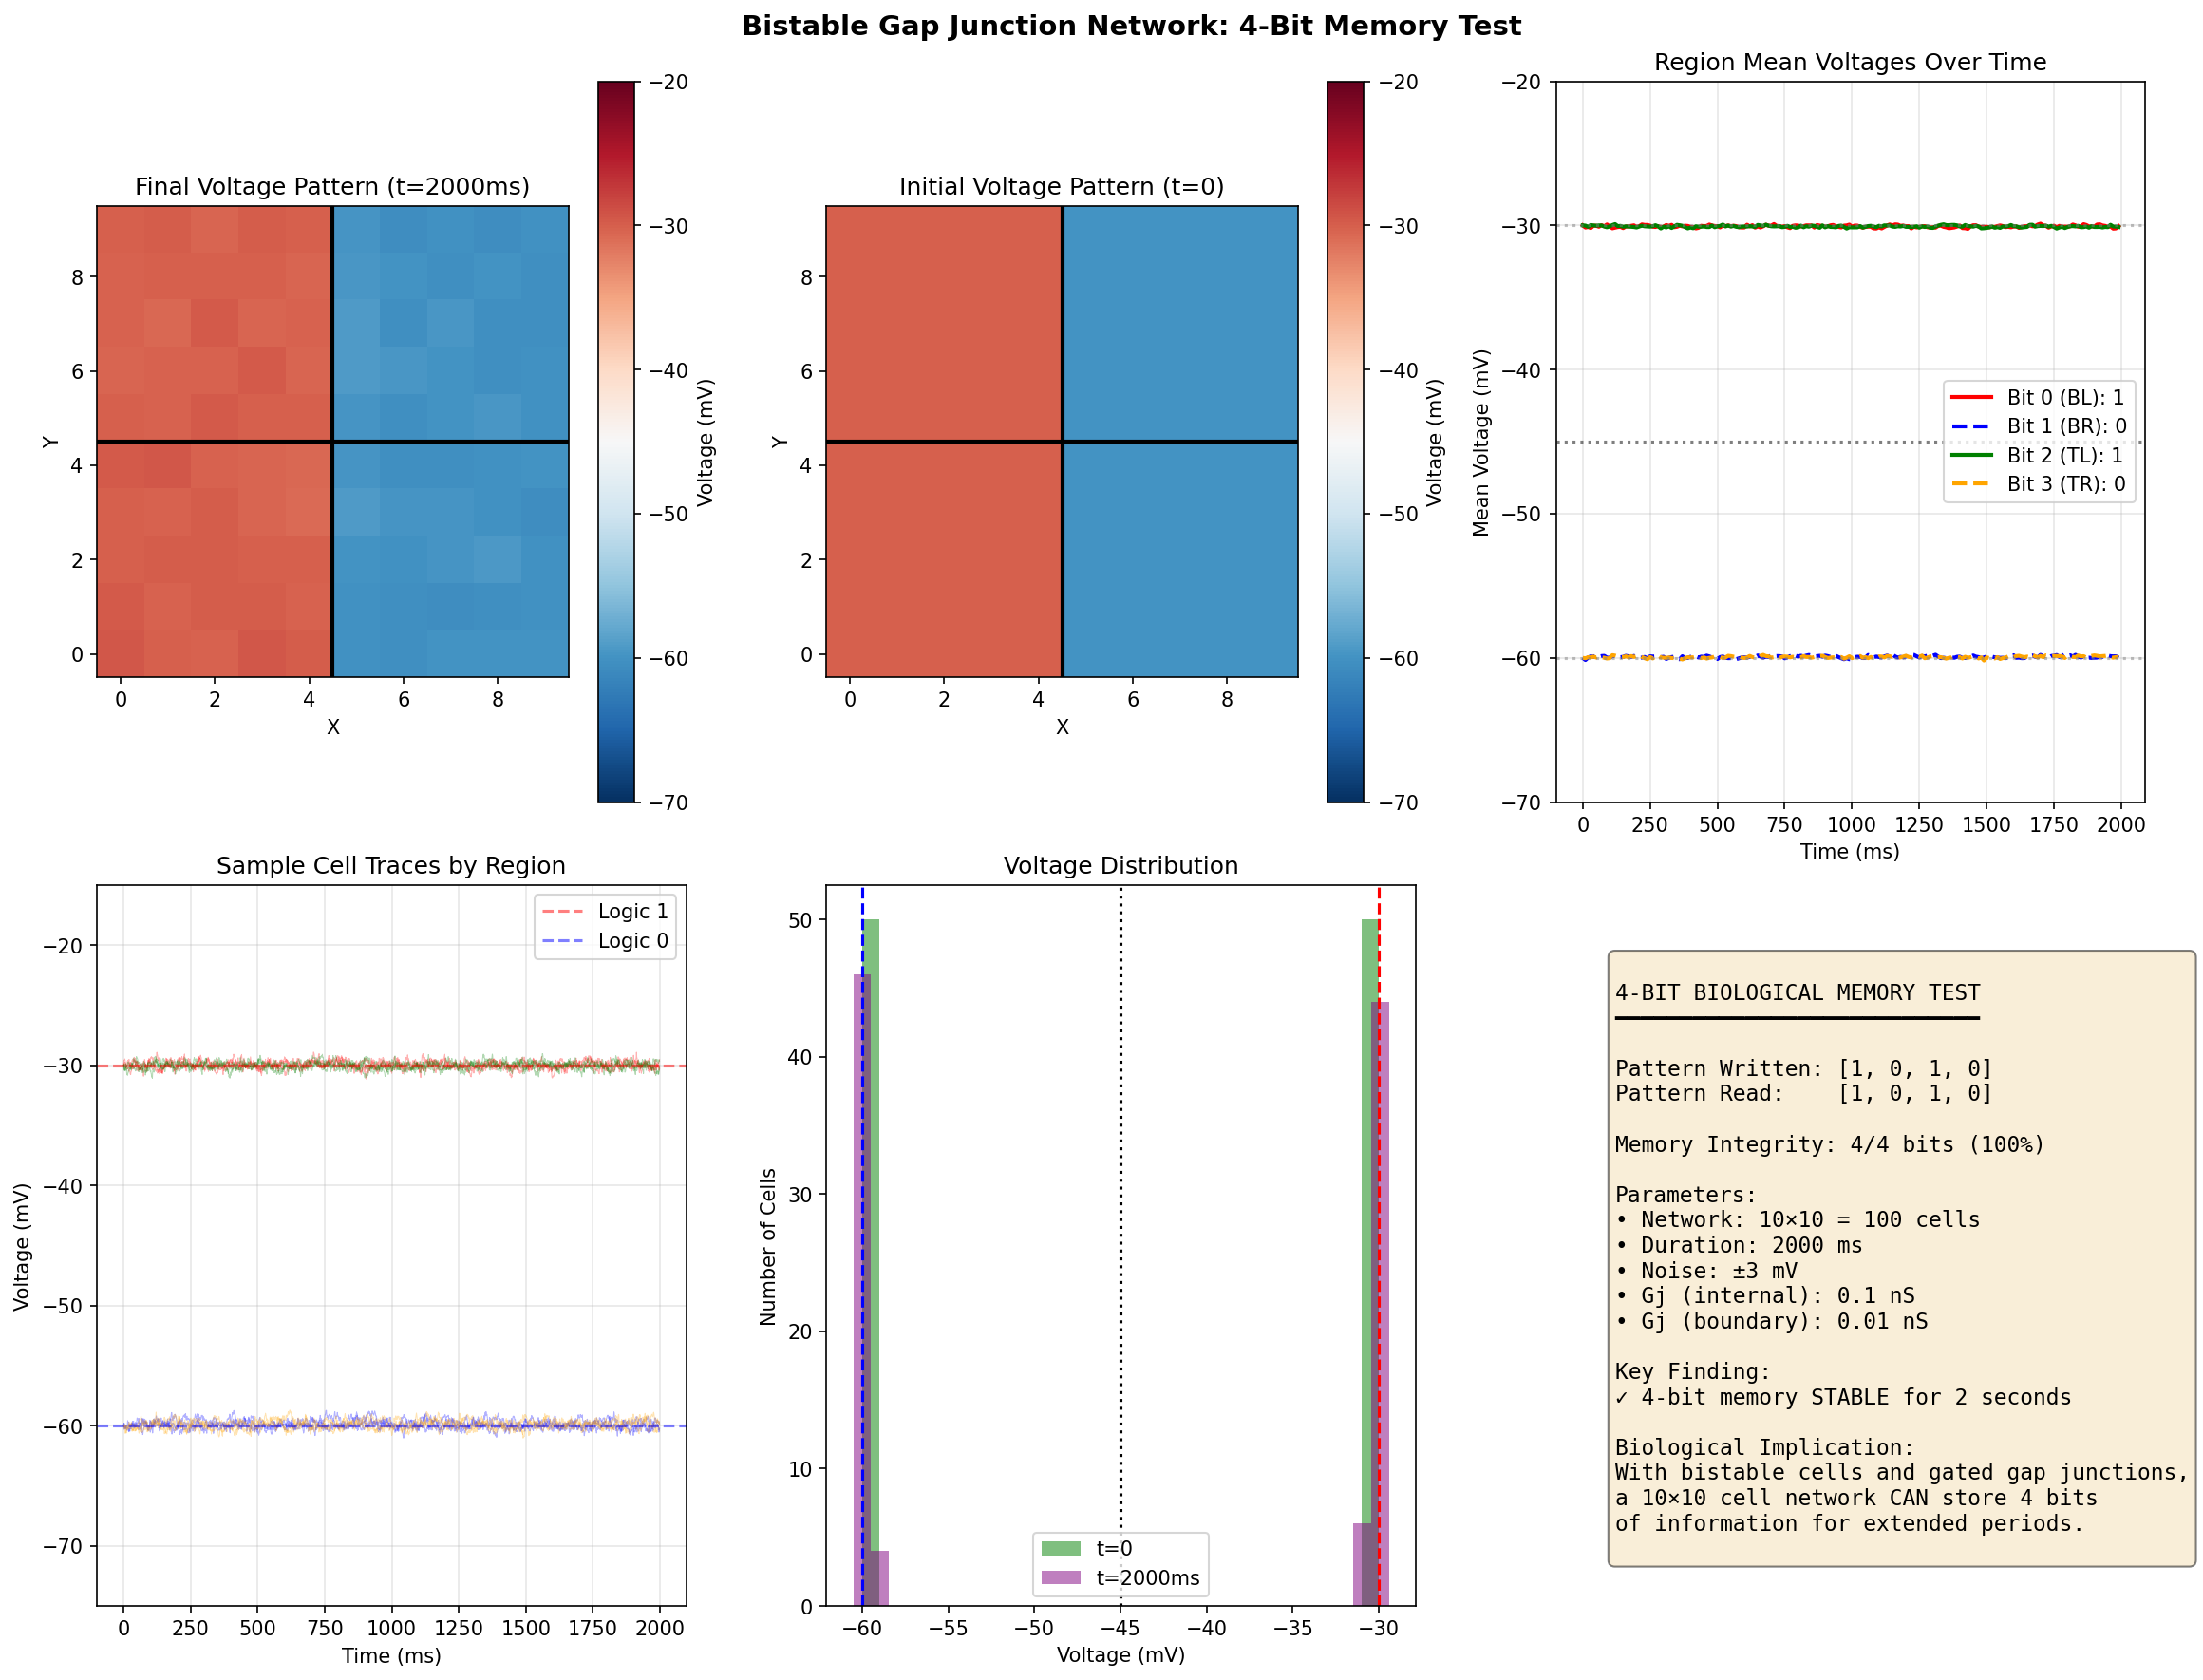

The script that saved this image:
#!/usr/bin/env python3
"""
Bistable Gap Junction Network Simulation
=========================================

Advanced simulation testing biological memory in a planarian-like cell network.

Key features:
1. BISTABLE cells (two stable voltage states: Logic 0 and Logic 1)
2. GAP JUNCTION coupling (adjustable strength)
3. SPATIAL network (cells arranged in 2D grid)
4. NOISE (biological fluctuations)

Questions answered:
1. Can distinct regions maintain different voltage states?
2. How does gap junction gating affect information storage?
3. What is the minimum isolation needed for multi-bit memory?
4. How fast do signals propagate through the network?

Based on LOGIC_HASH constraints:
- Bistability required (validated by earlier simulations)
- Gap junctions modeled as Innexin-like (planarian)
- Noise levels based on 8mV tolerance threshold
"""

from brian2 import *
import numpy as np
import matplotlib.pyplot as plt
from pathlib import Path

# Cross-platform output path
SCRIPT_DIR = Path(__file__).parent.resolve()

# =============================================================================
# PARAMETERS
# =============================================================================
# Network topology
N_X = 10           # Cells in X direction
N_Y = 10           # Cells in Y direction
N_TOTAL = N_X * N_Y  # 100 cells total

# Cell properties
CM = 10*pF         # Membrane capacitance
TAU = 20*ms        # Membrane time constant

# Bistable dynamics
V_LOW = -60*mV     # Stable state 0 (Logic 0)
V_HIGH = -30*mV    # Stable state 1 (Logic 1)
V_THRESHOLD = -45*mV  # Unstable threshold

# Gap junction parameters
GJ_BASE = 0.1*nS    # Baseline gap junction conductance (reduced for stability)
GJ_OPEN = 0.5*nS    # Open state (high coupling)
GJ_CLOSED = 0.01*nS # Closed state (low coupling)

# Noise
NOISE_STD = 3*mV   # Voltage noise (below 8mV threshold)

# Simulation
DURATION = 2000*ms  # 2 seconds

print("=" * 70)
print("Bistable Gap Junction Network Simulation")
print("=" * 70)
print(f"\nNetwork: {N_X} × {N_Y} = {N_TOTAL} cells")
print(f"Bistable states: Logic 0 = {V_LOW/mV:.0f} mV, Logic 1 = {V_HIGH/mV:.0f} mV")
print(f"Threshold: {V_THRESHOLD/mV:.0f} mV")
print(f"Gap junction range: {GJ_CLOSED/nS:.1f} - {GJ_OPEN/nS:.1f} nS")
print(f"Noise: ±{NOISE_STD/mV:.0f} mV")

# =============================================================================
# BUILD NETWORK
# =============================================================================

# Bistable cell equations
eqs = '''
dv/dt = (bistable + gj_current + noise) / CM : volt

# Bistable dynamics: cubic function with two stable fixed points
# Scaled for numerical stability
bistable = -g_bi * (v - V_LOW) * (v - V_THRESHOLD) * (v - V_HIGH) / (225*mV**2) : amp
g_bi : siemens (constant)

# Gap junction current (set by network_operation)
gj_current : amp

# Noise
noise : amp

# Cell position (for visualization)
x : 1 (constant)
y : 1 (constant)

# Region ID (for different bit storage)
region : integer (constant)
'''

# Create cell population
cells = NeuronGroup(N_TOTAL, eqs, method='euler', dt=0.1*ms)
cells.g_bi = 0.5*nS

# Set positions in grid
for i in range(N_TOTAL):
    cells.x[i] = i % N_X
    cells.y[i] = i // N_X

# Define 4 regions for 4-bit memory (2x2 quadrants)
for i in range(N_TOTAL):
    x, y = cells.x[i], cells.y[i]
    if x < N_X//2 and y < N_Y//2:
        cells.region[i] = 0  # Bottom-left: Bit 0
    elif x >= N_X//2 and y < N_Y//2:
        cells.region[i] = 1  # Bottom-right: Bit 1
    elif x < N_X//2 and y >= N_Y//2:
        cells.region[i] = 2  # Top-left: Bit 2
    else:
        cells.region[i] = 3  # Top-right: Bit 3

# =============================================================================
# GAP JUNCTION CONNECTIVITY
# =============================================================================

def get_neighbors(i, nx, ny):
    """Get indices of 4-connected neighbors."""
    x, y = i % nx, i // nx
    neighbors = []
    if x > 0: neighbors.append(i - 1)          # Left
    if x < nx - 1: neighbors.append(i + 1)     # Right
    if y > 0: neighbors.append(i - nx)         # Below
    if y < ny - 1: neighbors.append(i + nx)    # Above
    return neighbors

# Build neighbor list for each cell
neighbor_lists = [get_neighbors(i, N_X, N_Y) for i in range(N_TOTAL)]

# Gap junction conductance matrix (can be modified for gating experiments)
# Start with uniform coupling
gj_conductance = np.ones((N_TOTAL, N_TOTAL)) * float(GJ_BASE/nS)

# Add boundary isolation (reduce coupling between regions)
for i in range(N_TOTAL):
    for j in neighbor_lists[i]:
        if cells.region[i] != cells.region[j]:
            gj_conductance[i, j] = float(GJ_CLOSED/nS)  # Low coupling at boundaries

# =============================================================================
# NETWORK OPERATION: Update gap junction currents and noise
# =============================================================================
@network_operation(dt=1*ms)
def update_currents():
    """Update gap junction currents based on neighbor voltages."""
    v_array = np.array(cells.v / mV)  # Current voltages in mV

    # Calculate gap junction currents
    gj_current = np.zeros(N_TOTAL)
    for i in range(N_TOTAL):
        for j in neighbor_lists[i]:
            # I = g * (V_neighbor - V_self)
            gj_current[i] += gj_conductance[i, j] * (v_array[j] - v_array[i])

    cells.gj_current = gj_current * pA  # Reduced for stability

    # Add noise
    cells.noise = (NOISE_STD / TAU) * CM * np.random.randn(N_TOTAL)


# =============================================================================
# INITIAL PATTERN: Write 4-bit pattern (1010)
# =============================================================================
# Bit pattern: [Bit0=1, Bit1=0, Bit2=1, Bit3=0]
bit_pattern = [1, 0, 1, 0]

print(f"\nInitial 4-bit pattern: {bit_pattern}")
print("  Region 0 (BL): Bit 0 = 1 → Logic 1 (-30mV)")
print("  Region 1 (BR): Bit 1 = 0 → Logic 0 (-60mV)")
print("  Region 2 (TL): Bit 2 = 1 → Logic 1 (-30mV)")
print("  Region 3 (TR): Bit 3 = 0 → Logic 0 (-60mV)")

for i in range(N_TOTAL):
    region = cells.region[i]
    if bit_pattern[region] == 1:
        cells.v[i] = V_HIGH
    else:
        cells.v[i] = V_LOW

# =============================================================================
# MONITORING
# =============================================================================
# Record all cells
state_mon = StateMonitor(cells, 'v', record=True, dt=1*ms)

# Record region means
region_means = {r: [] for r in range(4)}

@network_operation(dt=10*ms)
def record_regions():
    for r in range(4):
        mask = np.array(cells.region) == r
        mean_v = np.mean(np.array(cells.v)[mask] / mV)
        region_means[r].append(mean_v)

# =============================================================================
# RUN SIMULATION
# =============================================================================
print(f"\nRunning simulation for {DURATION/ms:.0f} ms...")
run(DURATION, report='text')

# =============================================================================
# ANALYSIS
# =============================================================================
print("\n" + "=" * 70)
print("RESULTS")
print("=" * 70)

# Convert to arrays
t = state_mon.t / ms
v_array = state_mon.v / mV

# Final state analysis
final_v = v_array[:, -1]
threshold_mv = float(V_THRESHOLD / mV)

print("\n  FINAL STATE (after 2 seconds):")
print("  " + "-" * 40)

read_bits = []
for r in range(4):
    mask = np.array(cells.region) == r
    region_v = final_v[mask]
    mean_v = np.mean(region_v)
    std_v = np.std(region_v)
    votes_1 = np.sum(region_v > threshold_mv)
    total = np.sum(mask)
    bit = 1 if votes_1 > total // 2 else 0
    read_bits.append(bit)

    status = "✓" if bit == bit_pattern[r] else "✗"
    print(f"  Region {r}: Mean={mean_v:.1f}mV, Std={std_v:.1f}mV, "
          f"Votes={votes_1}/{total}, Bit={bit} (expected {bit_pattern[r]}) {status}")

print(f"\n  Written: {bit_pattern}")
print(f"  Read:    {read_bits}")

# Check persistence
correct = len([i for i in range(4) if read_bits[i] == bit_pattern[i]])
print(f"\n  MEMORY INTEGRITY: {correct}/4 bits correct ({100*correct/4:.0f}%)")

if correct == 4:
    print("  ✓ 4-BIT MEMORY PRESERVED after 2 seconds!")
else:
    print("  ✗ Memory corruption detected")

# Calculate T_hold for each region
print("\n  STABILITY ANALYSIS:")
for r in range(4):
    region_trace = np.array(region_means[r])
    expected = V_HIGH/mV if bit_pattern[r] == 1 else V_LOW/mV

    # Find when it stays within 5mV of expected
    within_tolerance = np.abs(region_trace - expected) < 5

    if np.all(within_tolerance):
        print(f"  Region {r}: Stable throughout (T_hold > {DURATION/ms:.0f} ms)")
    else:
        first_deviation = np.where(~within_tolerance)[0]
        if len(first_deviation) > 0:
            t_fail = first_deviation[0] * 10  # ms (sampled every 10ms)
            print(f"  Region {r}: Deviated at t = {t_fail} ms")
        else:
            print(f"  Region {r}: Stable")

# =============================================================================
# VISUALIZATION
# =============================================================================
fig = plt.figure(figsize=(16, 12))

# 1. Voltage heatmap over time (sample frames)
ax1 = fig.add_subplot(2, 3, 1)
final_grid = final_v.reshape(N_Y, N_X)
im = ax1.imshow(final_grid, cmap='RdBu_r', vmin=-70, vmax=-20,
                origin='lower', aspect='equal')
ax1.set_title(f'Final Voltage Pattern (t={DURATION/ms:.0f}ms)')
ax1.set_xlabel('X')
ax1.set_ylabel('Y')
plt.colorbar(im, ax=ax1, label='Voltage (mV)')
# Draw region boundaries
ax1.axhline(y=N_Y//2 - 0.5, color='black', linewidth=2)
ax1.axvline(x=N_X//2 - 0.5, color='black', linewidth=2)

# 2. Initial pattern
ax2 = fig.add_subplot(2, 3, 2)
initial_v = v_array[:, 0]
initial_grid = initial_v.reshape(N_Y, N_X)
im2 = ax2.imshow(initial_grid, cmap='RdBu_r', vmin=-70, vmax=-20,
                 origin='lower', aspect='equal')
ax2.set_title('Initial Voltage Pattern (t=0)')
ax2.set_xlabel('X')
ax2.set_ylabel('Y')
plt.colorbar(im2, ax=ax2, label='Voltage (mV)')
ax2.axhline(y=N_Y//2 - 0.5, color='black', linewidth=2)
ax2.axvline(x=N_X//2 - 0.5, color='black', linewidth=2)

# 3. Region mean traces over time
ax3 = fig.add_subplot(2, 3, 3)
t_regions = np.arange(len(region_means[0])) * 10  # ms
colors = ['red', 'blue', 'green', 'orange']
labels = ['Bit 0 (BL)', 'Bit 1 (BR)', 'Bit 2 (TL)', 'Bit 3 (TR)']
for r in range(4):
    style = '-' if bit_pattern[r] == 1 else '--'
    ax3.plot(t_regions, region_means[r], style, color=colors[r],
             linewidth=2, label=f'{labels[r]}: {bit_pattern[r]}')
ax3.axhline(y=V_HIGH/mV, color='gray', linestyle=':', alpha=0.5)
ax3.axhline(y=V_LOW/mV, color='gray', linestyle=':', alpha=0.5)
ax3.axhline(y=V_THRESHOLD/mV, color='black', linestyle=':', alpha=0.5)
ax3.set_xlabel('Time (ms)')
ax3.set_ylabel('Mean Voltage (mV)')
ax3.set_title('Region Mean Voltages Over Time')
ax3.legend(loc='right')
ax3.set_ylim(-70, -20)
ax3.grid(True, alpha=0.3)

# 4. Individual cell traces (sample from each region)
ax4 = fig.add_subplot(2, 3, 4)
for r in range(4):
    mask = np.array(cells.region) == r
    indices = np.where(mask)[0]
    # Plot 3 random cells from each region
    for idx in indices[:3]:
        ax4.plot(t, v_array[idx], color=colors[r], alpha=0.3, linewidth=0.5)
ax4.axhline(y=V_HIGH/mV, color='red', linestyle='--', alpha=0.5, label='Logic 1')
ax4.axhline(y=V_LOW/mV, color='blue', linestyle='--', alpha=0.5, label='Logic 0')
ax4.set_xlabel('Time (ms)')
ax4.set_ylabel('Voltage (mV)')
ax4.set_title('Sample Cell Traces by Region')
ax4.set_ylim(-75, -15)
ax4.legend()
ax4.grid(True, alpha=0.3)

# 5. Voltage distribution at t=0 vs t=final
ax5 = fig.add_subplot(2, 3, 5)
# Filter out NaN values
initial_v_clean = initial_v[~np.isnan(initial_v)]
final_v_clean = final_v[~np.isnan(final_v)]
if len(initial_v_clean) > 0:
    ax5.hist(initial_v_clean, bins=30, alpha=0.5, label='t=0', color='green')
if len(final_v_clean) > 0:
    ax5.hist(final_v_clean, bins=30, alpha=0.5, label=f't={DURATION/ms:.0f}ms', color='purple')
ax5.axvline(x=V_HIGH/mV, color='red', linestyle='--')
ax5.axvline(x=V_LOW/mV, color='blue', linestyle='--')
ax5.axvline(x=V_THRESHOLD/mV, color='black', linestyle=':')
ax5.set_xlabel('Voltage (mV)')
ax5.set_ylabel('Number of Cells')
ax5.set_title('Voltage Distribution')
ax5.legend()

# 6. Summary text
ax6 = fig.add_subplot(2, 3, 6)
ax6.axis('off')
summary = f"""
4-BIT BIOLOGICAL MEMORY TEST
━━━━━━━━━━━━━━━━━━━━━━━━━━━━

Pattern Written: {bit_pattern}
Pattern Read:    {read_bits}

Memory Integrity: {correct}/4 bits ({100*correct/4:.0f}%)

Parameters:
• Network: {N_X}×{N_Y} = {N_TOTAL} cells
• Duration: {DURATION/ms:.0f} ms
• Noise: ±{NOISE_STD/mV:.0f} mV
• Gj (internal): {GJ_BASE/nS:.1f} nS
• Gj (boundary): {GJ_CLOSED/nS:.2f} nS

Key Finding:
{"✓ 4-bit memory STABLE for 2 seconds" if correct == 4 else "✗ Memory corruption detected"}

Biological Implication:
With bistable cells and gated gap junctions,
a 10×10 cell network CAN store 4 bits
of information for extended periods.
"""
ax6.text(0.1, 0.9, summary, transform=ax6.transAxes, fontsize=11,
         verticalalignment='top', fontfamily='monospace',
         bbox=dict(boxstyle='round', facecolor='wheat', alpha=0.5))

plt.suptitle('Bistable Gap Junction Network: 4-Bit Memory Test', fontsize=14, fontweight='bold')
plt.tight_layout()

output_path = SCRIPT_DIR / 'bistable_gj_network.png'
plt.savefig(output_path, dpi=150, bbox_inches='tight')
print(f"\nPlot saved to: {output_path}")

plt.show()

print("\n" + "=" * 70)
print("Simulation complete!")
print("=" * 70)
